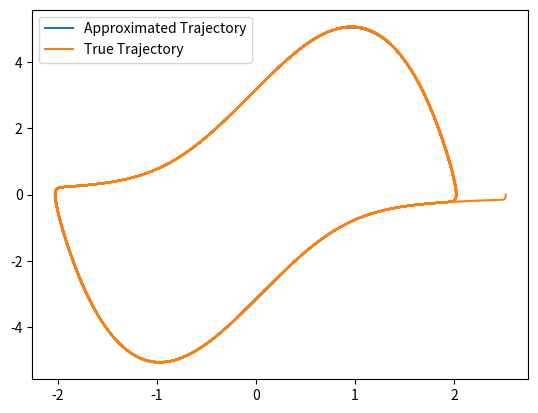
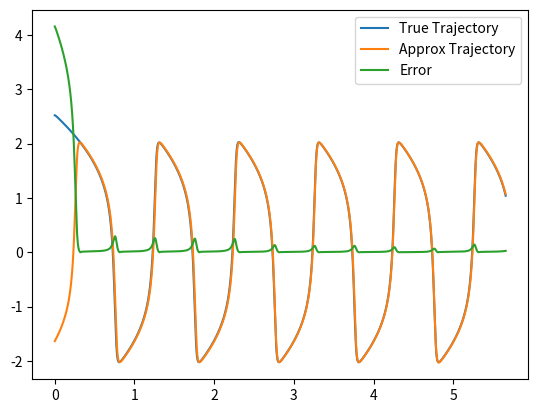

Write the Python code that produced these figures, in order.
# Numerical Simulations for Exploring Van der Pol Oscillator

# [redacted]



##import statements
import numpy as np
import matplotlib.pyplot as plt
from scipy.integrate import solve_ivp
from scipy.signal import argrelextrema
import cmath

## Class Definitions
class VanderPolSim:
    '''Simulation object - feed parameters and returns simulation datat structure'''
    def __init__(self, T = 50, dt = .01, mu = 3, x0 = .5, y0 = .5):
        self.T = T     # total sim length
        self.dt = dt # time step
        self.mu = mu   # damping coefficient 
        self.x0 = x0   # initial x state
        self.y0 = y0   # initial y state

    def deriv(self, t, X):
        '''
        Derivative function for use in integrator. X is 2-vector of state
        van der pol eqs:
        dx/dt = y
        dy/dt = mu * (1-x**2) * y  - x
         '''
        x = X[0]
        y = X[1]
        mu = self.mu
        
        def y_dot(x, y, mu):
            return mu * (1-x*x) * y - x
    
        def x_dot(y):
            return y
    
        num = np.asarray([x_dot(y), y_dot(x, y, mu)])
        return num
    
    def run_sim(self):
        '''
        Run the numerical integration & return the simulation data structure.
        [data].y is the state, [data].t is the time vector '''
        data =  solve_ivp(
            self.deriv,   # Derivative function
            (0, self.T),       # Total time interval
            np.asarray([self.x0, self.y0]),  # Initial State
            t_eval = np.arange(0, self.T, self.dt)  # Returned evaluation time points
        )
        data.mu = self.mu
        data.T = self.T
        data.x0 = self.x0
        data.y0 = self.y0
        data.dt = self.dt
        return data


## Data Analysis & Helper Functions

def get_limit_cycle(data, indices = False):
    ''' 
    Given a sim data struct, compute & return the limit cycle as a
    (3, N) array where N is the number of data points in 1 period.
    (2 state variables & time variable data)
    This code assumes the 2nd half of data is exclusive limit cycle data
    i.e. the system is in steady state oscillation with no transients.
    Indices are optionally returned if set to true, additional tuple val
    '''
    # take 2nd half of data
    xs = data.y[0,:]
    ys = data.y[1,:]
    ts = data.t
    
    
    # search for the next maximum within the data
    extrema = argrelextrema(xs, np.greater)[0]
    
    # this gives us a period of oscillation, return the state for times in this period
    idxs = np.arange(extrema[-2],extrema[-1] + 1)
    
    if (indices):
        return (xs[idxs], ys[idxs], ts[idxs], idxs)
    else:
        return (xs[idxs], ys[idxs], ts[idxs])
    
def l_pos(x, y, mu):
    ''' eigenvalue 0 of linear approximation'''
    num = mu * (1 - x**2) + cmath.sqrt(mu**2 * (1 - x**2)**2 + 4 * (2*mu*x*y - 1) )
    return np.real(num / 2)

def l_neg(x, y, mu):
    ''' eigenvalue 0 of linear approximation'''
    num = mu * (1 - x**2) - cmath.sqrt(mu**2 * (1 - x**2)**2 + 4 * (2*mu*x*y - 1) )
    return np.real(num / 2)

def evec_pos(x, y, mu):
    ''' get the eigenvector associated with positive eigval '''
    vec = np.asarray([1, l_pos(x, y, mu)])
    return vec / np.linalg.norm(vec)

def evec_neg(x, y, mu):
    ''' get the other eigenvector '''
    vec = np.asarray([
        l_neg(x, y , mu) - mu * (1 - x**2),
        2 * mu * x * y - 1
        ])
    return vec / np.linalg.norm(vec)

def evec_ang(lc_inst_x, lc_inst_y, evec_x, evec_y):
    '''
    given a vector parrallel to the limit cycle, compute the angle
    between that vector and the provided eigenvector evec
    '''
    lc = np.asarray([lc_inst_x, lc_inst_y])
    evec = np.asarray([evec_x, evec_y])
    return np.arccos(lc.T@evec)

def eigen_decomp(data, limit_cycle = True):
    ''' 
    Given simulation data, return the eigendecomposition of the 
    linearization at each point around the limit cycle.
    Returns data as dictionary with the following entries:
    eig["l_neg"] negative root eigenvalues at each of the N data points
    eig["evec_neg"] eigenvector associated with l_neg
    eig["angs_neg"] is the angle of the eigenvector relative to the limit cycle trajectory
    If limit_cycle is true, only return the eigenvalue along a computed limit
    cycle as opposed to the entire trajectory of data
    '''
    #loop through data
    if limit_cycle:
        xs, ys, _ = get_limit_cycle(data)
    else:
        xs = data.y[0,:]
        ys = data.y[1,:]
    mu = data.mu
    N = len(xs)
    
    l_negs = np.zeros((N,1))
    l_poss = np.zeros((N,1))
    evec_negs = np.zeros((2,N))
    evec_poss = np.zeros((2,N))
    evec_pos_angs = np.zeros(l_negs.shape)
    evec_neg_angs = np.zeros(l_negs.shape)
    for i in np.arange(N):
        l_negs[i] = l_neg(xs[i], ys[i], mu)
        l_poss[i] = l_pos(xs[i], ys[i], mu)
        
        evec_negs[:,i] = evec_neg(xs[i], ys[i], mu)
        evec_poss[:,i] = evec_pos(xs[i], ys[i], mu)
        
        lc_inst_x = lc_x[i]-lc_x[i-3]
        lc_inst_y = lc_y[i] - lc_y[i-3]
        
        evec_pos_angs[i] = evec_ang(
            lc_inst_x, lc_inst_y,
            evec_poss[0,i], evec_poss[0,i]
        )
        
        evec_neg_angs[i] = evec_ang(
            lc_inst_x, lc_inst_y,
            evec_negs[0,i], evec_negs[0,i])
        
    
    eig_dec = {
        "l_neg" : l_negs,
        "l_pos" : l_poss,
        "evec_neg" : evec_negs,
        "evec_pos" : evec_poss,
        "angs_neg" : evec_neg_angs,
        "angs_pos" : evec_pos_angs
        }  
    return eig_dec      

def perturb_limit_cycle(data, lc_x, lc_y, u, indices = [-1],  noise = False, noise_str = 1):
    '''
    Given data 
    and a perturbation vector u, compute the limit cycle, apply perturbation u to indices points
    on the limit cycle, and simulate the trajectory of each point.
    Returns a 2 x T/dt x N matrix of (x,y) points up to time T for perturbed trajectory n
    '''
    # for each point in the limit cycle specified by indices,
    N = len(lc_x)
    mu = data.mu
    T = data.T # adjust length to determine speed of simulation (number of total points) 
    dt = data.dt
    
    if noise:
        noise_vec = noise_str * np.random.normal(size = (N,1))
        lc_y += noise_vec
    
    

    # perturb point by u        
    pert_trajs = np.zeros((2, int(T/dt), len(indices)))
    
    for lc_idx, i in enumerate(indices):
        data = VanderPolSim(
            mu = mu,
            T = T,
            dt = dt,
            x0 = lc_x[i] + u[0],
            y0 = lc_y[i] + u[1]
             ).run_sim()
             
        pert_trajs[:,:,lc_idx] = data.y
        
    return pert_trajs






## Run Simulation & set parameters here

def nearest_lc_point(lc_x, lc_y, x, y):
    '''
    Find the closest point on a given limit cycle to the point (x,y).
    '''
    xs = np.ones(lc_y.shape) * x
    ys = np.ones(lc_x.shape) * y
    
    dxs = lc_x - xs
    dys = lc_y - ys
    
    dists = np.sqrt(np.square(dxs) + np.square(dys))
    
    mindex = np.argmin(dists)
    return (lc_x[mindex], lc_y[mindex], mindex)
    
def dist_to_limit_cycle(lc_x, lc_y, x, y):
    '''
    Compute the distance of (x,y) to the limit cycle (lc_x, lc_y),
    defined here as the minimum distamce of (x,y) to any point on the 
    limit cycle defined by (lc_x,lc_y)
    '''
    
    close_lc_pt = nearest_lc_point(lc_x, lc_y, x, y)
    
    return ((close_lc_pt[0]-x)**2 + (close_lc_pt[1] - y)**2)**.5
    
    
# simulation parameters

def get_traj_dist_from_lc(lc_x, lc_y, traj_x, traj_y):
    '''
    Given a limit cycle (lc_x, lc_y) and a trajectory of points (traj_x, traj_y)
    compute the distance to the limit cycle for each point (traj_x, traj_y) and 
    return this distance as a vector
    '''
    dists = np.zeros((len(traj_x,)))
    
    for i,_ in enumerate(dists):
        dists[i] = dist_to_limit_cycle(lc_x, lc_y, traj_x[i], traj_y[i])
        
    return dists

def time_to_convergence(lc_x, lc_y, traj_x, traj_y, traj_ts, delta):
    
    '''
    Given a limit cycle (lc_x, lc_y) , a distance delta,
    and trajectory in question of points (x,y,t), determine the elapsed time before
    the trajectory is within delta distance of
    the limit cycle
    '''
    def bin_search_conv_idx(idxs):
        '''
        Recursively implement binary search to find smallest index of convergence
        in given trajectory
        '''
        
        if len(idxs) == 0:
            return -1
        else:
            midpoint = int(len(idxs)/2)
            search_idx = idxs[midpoint]
            curr_conv = converged(lc_x, lc_y, traj_x[search_idx], traj_y[search_idx], delta)
            prev_conv = converged(lc_x, lc_y, traj_x[search_idx-1], traj_y[search_idx-1], delta)
            
        if curr_conv: # if current converged
                
            if not prev_conv: # if previous not converged stop
                return search_idx
            
            else: # otherwise check left half
                return bin_search_conv_idx(idxs[0:midpoint])
                    
        
        else: #check right half
            return bin_search_conv_idx(idxs[midpoint:])
            
            
        
    # find first point of convergence
    
    conv_idx = bin_search_conv_idx(np.arange(len(traj_x)))


    if conv_idx is  -1: # if binseach fails try linear search (old code)
        for i in np.arange(len(traj_x)):
            if converged(lc_x, lc_y, traj_x[i], traj_y[i], delta):
                return traj_ts[i]
        print(
        "location ",
        (traj_x[0],traj_x[1]),
        "does not converge to limit cycle within %i time units." % traj_ts[-1]
        )
        return NaN
    
    else:
        return traj_ts[conv_idx]

def converged(lc_x, lc_y, x, y, delta):
    '''
    Given a limit cycle specified by lc_x, lc_y, a point x,y and some distance delta,
    check if the distance of the closest point on the limit cycle to (x,y) is within delta.
    '''
    if dist_to_limit_cycle(lc_x, lc_y, x, y) <= delta:
        return True
    else:
        return False    

def lc_period(lc_t):
    ''' 
    Given a time vector of limit cycle points,
    return the period of the limit cycle
    '''
    return lc_t[-1] - lc_t[0]

def lc_time_to_phase(lc_t, rads = False):
    ''' Given a limit cycle time, convert to phase '''
    T = lc_period(lc_t)
    
    phases = []
    if rads:
        for t in lc_t - lc_t[0]:
            phases.append(t/T * 2 * np.pi)
    else:
        for t in lc_t - lc_t[0]:
            phases.append(t/T)
    return phases

def lc_to_phase(lc_x, lc_y, lc_t, rads = False):
    '''
    Given a limit cycle (lc_x, lc_y, lc_t)
    return its phase representation, i.e map
    each point in the limit cycle (lc_x, lc_y) to the unit
    circle and return the phase of the point, which is a fraction
    of the period.
    If rads is true then return answer in radians
    '''
    # each point (lc_x, lc_y) is a value associated with a key phase
    # given by the fraction of the period passed
    phase_lc = {}
    if rads:
        phases = lc_time_to_phase(lc_t, rads = True)
    else: 
        phases = lc_time_to_phase(lc_t, rads = False)
    

    for i in np.arange((len(lc_x))):
        phase_lc.update({phases[i] : (lc_x[i], lc_y[i]) })
    for i in np.arange((len(lc_x))):
        phase_lc.update({phases[i] : (lc_x[i], lc_y[i]) })

    return phase_lc


        
################Simulation Parameters        

def get_latent_phase(data, x, y, rads = False):
    ''' 
    Given a point (x,y) in the phase plane,  compute its latent phase.
    The latent phase is defined as the phase of the limit cycle corresponding 
    to the intersection of the trajectory starting at (x,y) with the limit cycle
    at t--> infinity. 
    Caller must provide data from VanderpolSim. Also returns time to convergence.
    '''

    
    ## make sure lc at ttc is same as latent phase after ttc
    
    # start simulation at initial condition & run simulation for T
    sim = VanderPolSim(mu = data.mu, dt = data.dt, T = data.T, x0 = x, y0 = y)
    sim_data = sim.run_sim()
    traj_x = sim_data.y[0,:]
    traj_y = sim_data.y[1,:]
    traj_ts = sim_data.t
    
    lc_x, lc_y, lc_t = get_limit_cycle(data)
    
    # get time to convergence, 
    ttc = time_to_convergence(lc_x, lc_y, traj_x, traj_y, traj_ts, delta)
    conv_idx = np.argmax(traj_ts == ttc)
    
    #get phase of convergence
    # trajectory state at conv_idx
    nr_lc_x, nr_lc_y, _ = nearest_lc_point(lc_x, lc_y, traj_x[conv_idx], traj_y[conv_idx])
 
    # find phase associated with nr_lc_pt (search dict by value)
    # go through each lc point, if x and y match, record phase
    conv_phase = -1
    phase_list = (lc_t - lc_t[0]) / lc_period(lc_t)
    for i in np.arange(len(lc_t)):
        if (lc_x[i] == nr_lc_x and lc_y[i] == nr_lc_y):
            conv_phase = phase_list[i]
        
        
            
    if conv_phase == -1:
        print("Could not compute convergence phase")
        return NaN
    
    #wt + phi_lat = phase of convergence
    if rads:
        phi_lat = np.mod(conv_phase - (2 * np.pi * ttc / lc_period(lc_t)), 2*np.pi)
        
    else:
        phi_lat = np.mod(conv_phase - (ttc / lc_period(lc_t)) , 1)

        
    closest_idx = np.argmin(np.abs(phase_list- phi_lat))
    

    return phase_list[closest_idx], ttc 

def latent_error_traj(data, x, y):
    ''' 
    Given a simulation and a point (x,y), compute the latent phase,
    then measure the deviation of the latent phase trajectory from 
    the assumed limit cycle
    '''
    # compute latent phase
    lp, _ = get_latent_phase(data, x, y)
    lc_x, lc_y, lc_t = get_limit_cycle(data)
    
    # run a simulation starting at latent phase along limit cycle, 
    phases = lc_to_phase(lc_x, lc_y, lc_t)
    
    
    lat_start = phases[lp]
    
    lat_data = VanderPolSim(mu = data.mu, T = data.T, dt = data.dt,
                           x0 = lat_start[0], y0 = lat_start[1]).run_sim()
    
    # run another starting at true trajectory
    true_data = VanderPolSim(mu = data.mu, T = data.T, dt = data.dt,
                           x0 = x, y0 = y).run_sim()
    
    
    # return latent & true trajectories
    return (lat_data, true_data)


mu = 3
T = 50
dt = .001
sim = VanderPolSim(mu = mu, T = T, dt = dt)
data = sim.run_sim()
ts = data.t
xs = data.y[0,:]
ys = data.y[1,:]

    
epsilon = .5 # perturbation strength
u =  epsilon * np.asarray([1, 0])
delta = .001  # threshold for convergence (converged if dist <= delta)
################



################### Data Analysis & Plotting Configuration 
plot_trajectory = False    # Plot the (x,y) and (t,x), (t,y) trajectories of the simulation including nullclines
plot_limit_cycle = False  # Assuming at least 2 full periods of oscillation, compute & plot the limit cycle trajectory
plot_eigen_decomp = False# Compute the eigenvalues/eigenvectors along the limit cycle & display them
plot_perturbation_analysis = False # perturb along an eigenvector & compute its linearized growth for each point on the limit cycle
plot_traj_perturbations = False # numerically simulate a given perturbation along given points of a limit cycle
plot_pert_along_evecs = False # Perturb the limit cycle along an eigenvector and plot the convergence results
plot_convergence_analysis = False# simulate given perturbation for chosen indices & compute their distance to limit cycle vs phase
ttc_vs_phase_vs_mu = False# similar to plot convergence analysis, except do so for various values of mu


print("Running Simulation")

if (plot_trajectory):    
    print('Plotting trajectory ... ')
    plt.figure()
    plt.plot(xs, ys, label='Oscillator Trajectory')
    plt.xlabel("x")
    plt.ylabel("y")
    plt.title("Phase Space mu = %.2f" %mu)
     
    #plot nullclines
    x_nullcline = np.linspace(-2*np.max(np.abs(xs)), 2*np.max(np.abs(xs)))
    y_nullcline = [  x / (mu * (1 - x**2))  for x in x_nullcline]
    plt.plot(x_nullcline, y_nullcline, '--',color='black', label = 'Y nullcline') 
    plt.axhline(y = 0, label= 'X-nullcline', color='green')
    plt.legend()
    #
    
    
    plt.figure()
    plt.plot(ts,xs)
    plt.xlabel("t")
    plt.ylabel("x")
    plt.title("x (voltage) trace")
    
    plt.figure()
    plt.plot(ts,ys)
    plt.xlabel("t")
    plt.ylabel("y")
    plt.title("y trace")
    
if (plot_limit_cycle):
    print('Plotting limit cycle ... ')

    lc_x, lc_y, lc_t, idxs = get_limit_cycle(data, indices = True) # get exactly 1 limit cycle
    plt.figure()
    plt.xlabel("x")
    plt.ylabel("y")
    plt.plot(lc_x, lc_y,label='mu = %.1f' % mu)
    plt.legend()
    plt.title("Limit Cycle Phase Portrait")
    
if (plot_eigen_decomp):
    print('Plotting eigendecomposition...')
    
    if not (plot_limit_cycle):
        lc_x, lc_y, lc_t = get_limit_cycle(data)

    ed = eigen_decomp(data)
     
    plt.figure()
    plt.plot((lc_t-lc_t[0]) / lc_period(lc_t), ed["l_neg"],label= '$\lambda_{-}$')
    plt.plot((lc_t-lc_t[0]) / lc_period(lc_t), ed["l_pos"],label= '$\lambda_{+}$')
    plt.xlabel('fraction of period time')
    plt.ylabel('$Re (\lambda) $')
    plt.legend()
    
    plt.figure()
    
    plt.quiver(lc_x, lc_y, ed["evec_neg"][0,:], ed["evec_neg"][1,:], ed["l_neg"], scale = 8, headwidth = 6)
    plt.title("Linear Stability (Negative Root Eigenvalue")
    plt.plot(lc_x, lc_y,label='mu = %.1f' % mu, alpha = .4,c = 'red')
    plt.colorbar()
    
    plt.figure()
    plt.quiver(lc_x, lc_y, ed["evec_pos"][0], ed["evec_pos"][1], ed["l_pos"], scale = 8, headwidth = 6)
    plt.plot(lc_x, lc_y,label='mu = %.1f' % mu, alpha = .4,c = 'red')
    plt.title("Linear Stability (Positive Root Eigenvalue")
    plt.colorbar()
    
if (plot_perturbation_analysis):
    print('Plotting perturbation analysis...')
    
    # Project a horizontal perturbation x onto the eigvecs scaled by eigvals & quiver plot 
    pert_x = delta * np.asarray([1, 0])
    pert_y = delta * np.asarray([0, 1])
    
    net_x = np.zeros((2, len(idxs)))
    net_y = np.zeros((2, len(idxs)))
    
    for i, idx in enumerate(idxs):
        net_x[:,i] = (
            np.exp(ed["l_pos"][idx]) * pert_x@ed["evec_pos"][:,idx] # project onto E-vecs & scale
         + np.exp(ed["l_neg"][idx]) * pert_x@ed["evec_neg"][:,idx]
         )
         
        net_y[:,i] = (
            np.exp(ed["l_pos"][idx]) * pert_y@ed["evec_pos"][:,idx] # project onto E-vecs & scale
         + np.exp(ed["l_neg"][idx]) * pert_y@ed["evec_neg"][:,idx]
         ) 
    
    plt.figure()
    plt.quiver(xs, ys, net_x[0,:], net_x[1,:], np.log(np.linalg.norm(net_x,axis=0)/epsilon), scale = 1, headwidth = 6)
    plt.plot(lc_x, lc_y,label='mu = %.1f' % mu, alpha = .4,c = 'red')
    plt.title("X - Perturbation Net Direction & Strength")
    cbar = plt.colorbar()
    cbar.set_label("$log(||A\delta|| / ||\delta||)$")
    
    
    plt.figure()
    plt.quiver(xs, ys, net_y[0,:], net_y[1,:], np.log(np.linalg.norm(net_y,axis=0)/epsilon), scale = 1, headwidth = 6)
    plt.plot(lc_x, lc_y,label='mu = %.1f' % mu, alpha = .4,c = 'red')
    plt.title("Y - Perturbation Net Direction & Strength")
    cbar = plt.colorbar()
    cbar.set_label("$log(||A\delta|| / ||\delta||)$")
    
if (plot_traj_perturbations):
    print('Plotting perturbation trajectories...')
    if not plot_limit_cycle:
        lc_x, lc_y, _ = get_limit_cycle(data)
    
    if not (plot_eigen_decomp):
        ed = eigen_decomp(data)

    #find index of point on limit cycle with maximum eigenvalue(neg)

    max_idx = np.argmax(ed["l_neg"])
    min_idx = np.argmin(ed["l_neg"])
    idxs = np.linspace(0,len(lc_x)-1,num = 100,dtype = int)
    #idxs = [max_idx, min_idx]
    #idxs = [-4] 
    pts = perturb_limit_cycle(data, lc_x, lc_y,  u, indices = idxs)
    mins = np.zeros((pts.shape[1],pts.shape[2]))
    plt.figure()    
    for i in np.arange(len(idxs)):
        print('%i/%i'%(i+1,len(idxs)))
        plt.plot(pts[0,:,i],pts[1,:,i])

    plt.plot(lc_x,lc_y,c='red')           

if plot_pert_along_evecs:
    if not plot_limit_cycle:
        lc_x, lc_y, lc_t = get_limit_cycle(data)
    
    if not plot_eigen_decomp:
        ed = eigen_decomp(data)
    
    # given indices, perturb them along an eigenvector and plot the convergence results
    idxs = np.linspace(0, len(lc_x)-1,num = 800, dtype = int )
    fig, ax1 = plt.subplots()
    ttcs = []
    for j,i in enumerate(idxs):
        print("%i/%i..."%(j+1,len(idxs)))
        evec = epsilon * ed["evec_neg"][:,i]
        pert = (lc_x[i] + evec[0], lc_y[i] + evec[1])
        # compute a trajectory starting at pert
        pert_data = VanderPolSim(mu = mu, x0 = pert[0], y0 = pert[1], T = T, dt = dt).run_sim()    
        pert_traj_x = pert_data.y[0,:]
        pert_traj_y = pert_data.y[1,:]
        pert_traj_ts = pert_data.t
        
        # compute time to convergence
        ttcs.append(time_to_convergence(lc_x, lc_y, pert_traj_x, pert_traj_y, pert_traj_ts, delta))
        
        
    ax1.scatter(lc_t[idxs] / lc_period(lc_t),ttcs, label = "time to convergence")
    
    ax2 = ax1.twinx()

    ax2.plot(lc_t[idxs]/ lc_period(lc_t), ed["l_neg"][idxs],'--',label='$\lambda_{-}$')    
    ax2.plot(lc_t[idxs]/ lc_period(lc_t), ed["l_pos"][idxs],'--',label='$\lambda_{+}$')
    ax2.axhline(y=0)
    plt.legend()

if (plot_convergence_analysis):
    print("Plotting convergence analysis...")
    if not plot_limit_cycle:
        lc_x, lc_y, lc_t = get_limit_cycle(data)
    
    
    if not plot_eigen_decomp:
        ed = eigen_decomp(data)
        

    # provide indices here
    
    idxs = np.linspace(0,len(lc_x)-1,num = 100, dtype = int) 
    phases = np.asarray([*lc_time_to_phase(lc_t)])[idxs]
    
    pert_starts = [
        (
            lc_x[idxs[i]] + u[0],
            lc_y[idxs[i]] + u[1]
        )
         for i in np.arange(len(idxs))
    ]
    
    traj_dists = []
    traj_xs = []
    traj_ys = []
    ttcs = []
    plt.figure()
    plt.xlabel("Time")
    plt.ylabel("Distance")
    plt.axhline(y = delta)

    num_pts = len(idxs)
    for  idx, init_loc in enumerate(pert_starts):
        print('%i/%i...'%(idx+1,num_pts))
        # simulate trajectory
        traj = VanderPolSim(T = data.T, dt = data.dt, mu = data.mu,
                             x0 = init_loc[0],
                             y0 = init_loc[1]
                             ).run_sim()  # copy orig sim but with diff starting point
        traj_x = traj.y[0,:]
        traj_y = traj.y[1,:]
        traj_xs.append(traj_x)
        traj_ys.append(traj_y)
        ttcs.append(time_to_convergence(lc_x, lc_y, traj_x, traj_y, traj.t, delta))
        traj_dists.append(get_traj_dist_from_lc(lc_x, lc_y, traj_x, traj_y))
        
        # plot dist to limit cycle, ttc as vert line, delta as horz line
        plt.plot(data.t, traj_dists[-1])
        plt.axvline(x = ttcs[-1])
        
    
    fig, ax1 = plt.subplots()
    ax2 = ax1.twinx() 
    ax1.scatter(phases, ttcs / lc_period(lc_t))
    ax1.set_ylabel('Time to convergence (distance <= %.3f) / period T' %delta)

    ax2.plot(phases, ed['l_neg'][idxs])
    ax2.plot(phases, ed['l_pos'][idxs])
    ax2.set_ylabel('$\lambda$')
    plt.xlabel('Starting index along limit cycle')

if (ttc_vs_phase_vs_mu):
    print('Beginning convergence vs phase mu sweep...')
    mus = np.asarray([4])
    num_pts = 100
    fig, ax1 = plt.subplots()
    ax2 = ax1.twinx()

    if not plot_eigen_decomp:
        ed = eigen_decomp(data)
    for mu in mus:
        sim = VanderPolSim(mu = mu)
        data = sim.run_sim()
        ts = data.t
        xs = data.y[0,:]
        ys = data.y[1,:]
        
        lc_x, lc_y, lc_t = get_limit_cycle(data)
        idxs = np.linspace(0,len(lc_x)-1,num = num_pts, dtype = int) 
        phases = np.asarray([*lc_time_to_phase(lc_t)])[idxs]
        
        u = np.zeros((len(idxs, 2)))
        for i in np.arange(len(idxs)):
            u[i,0] = ed["evec_pos"][i,0]
            u[i,1] = ed["evec_pos"][i,1]
        
        pert_starts = [
            (
                lc_x[idxs[i]] + u[i,0],
                lc_y[idxs[i]] + u[i,1]
            )
             for i in np.arange(len(idxs))
        ]
        
        traj_dists = []
        traj_xs = []
        traj_ys = []
        ttcs = []
    
        num_pts = len(idxs)
        
        for  idx, init_loc in enumerate(pert_starts):
            print('mu = %.3f, index %i/%i...'%(mu,idx+1,num_pts))
            # simulate trajectory
            traj = VanderPolSim(T = data.T, dt = data.dt, mu = data.mu,
                                 x0 = init_loc[0],
                                 y0 = init_loc[1]
                                 ).run_sim()  # copy orig sim but with diff starting point
            traj_x = traj.y[0,:]
            traj_y = traj.y[1,:]
            ttcs.append(time_to_convergence(lc_x, lc_y, traj_x, traj_y, traj.t, delta))
            
        
        ax1.plot(phases, ttcs / lc_period(lc_t) ,'-o',label='$\mu = %.3f$, period = %.3f'%(mu,lc_period(lc_t)))
      #  ax2.plot([*lc_to_phase(lc_x, lc_y, lc_t).keys()],lc_x)
    ax1.set_ylabel('Time to convergence (distance <= %.3f) / period T' %delta)
    plt.xlabel('Starting phase of perturbation limit cycle')
    ax1.legend()

lc_x, lc_y, lc_t = get_limit_cycle(data)
lat_data, true_data = latent_error_traj(data, lc_x[-1]+ u[0], lc_y[-1] + u[1])


plt.figure()
plt.plot(lat_data.y[0,:],lat_data.y[1,:],label='Approximated Trajectory')
plt.plot(true_data.y[0,:], true_data.y[1,:],label='True Trajectory')
plt.legend()

diff_x = np.square(lat_data.y[0,:] - true_data.y[0,:])
diff_y = np.square(lat_data.y[1,:] - true_data.y[1,:])

app_err = np.abs(lat_data.y[0,:] - true_data.y[0,:])

per = lc_period(lc_t)

plt.figure()
plt.plot(true_data.t/per, true_data.y[0,:],label='True Trajectory')
plt.plot(true_data.t/per, lat_data.y[0,:],label='Approx Trajectory')
plt.plot(true_data.t/per, app_err, label='Error')
plt.legend()
print("Simulation Complete.")
plt.show()




#Workspace down here




